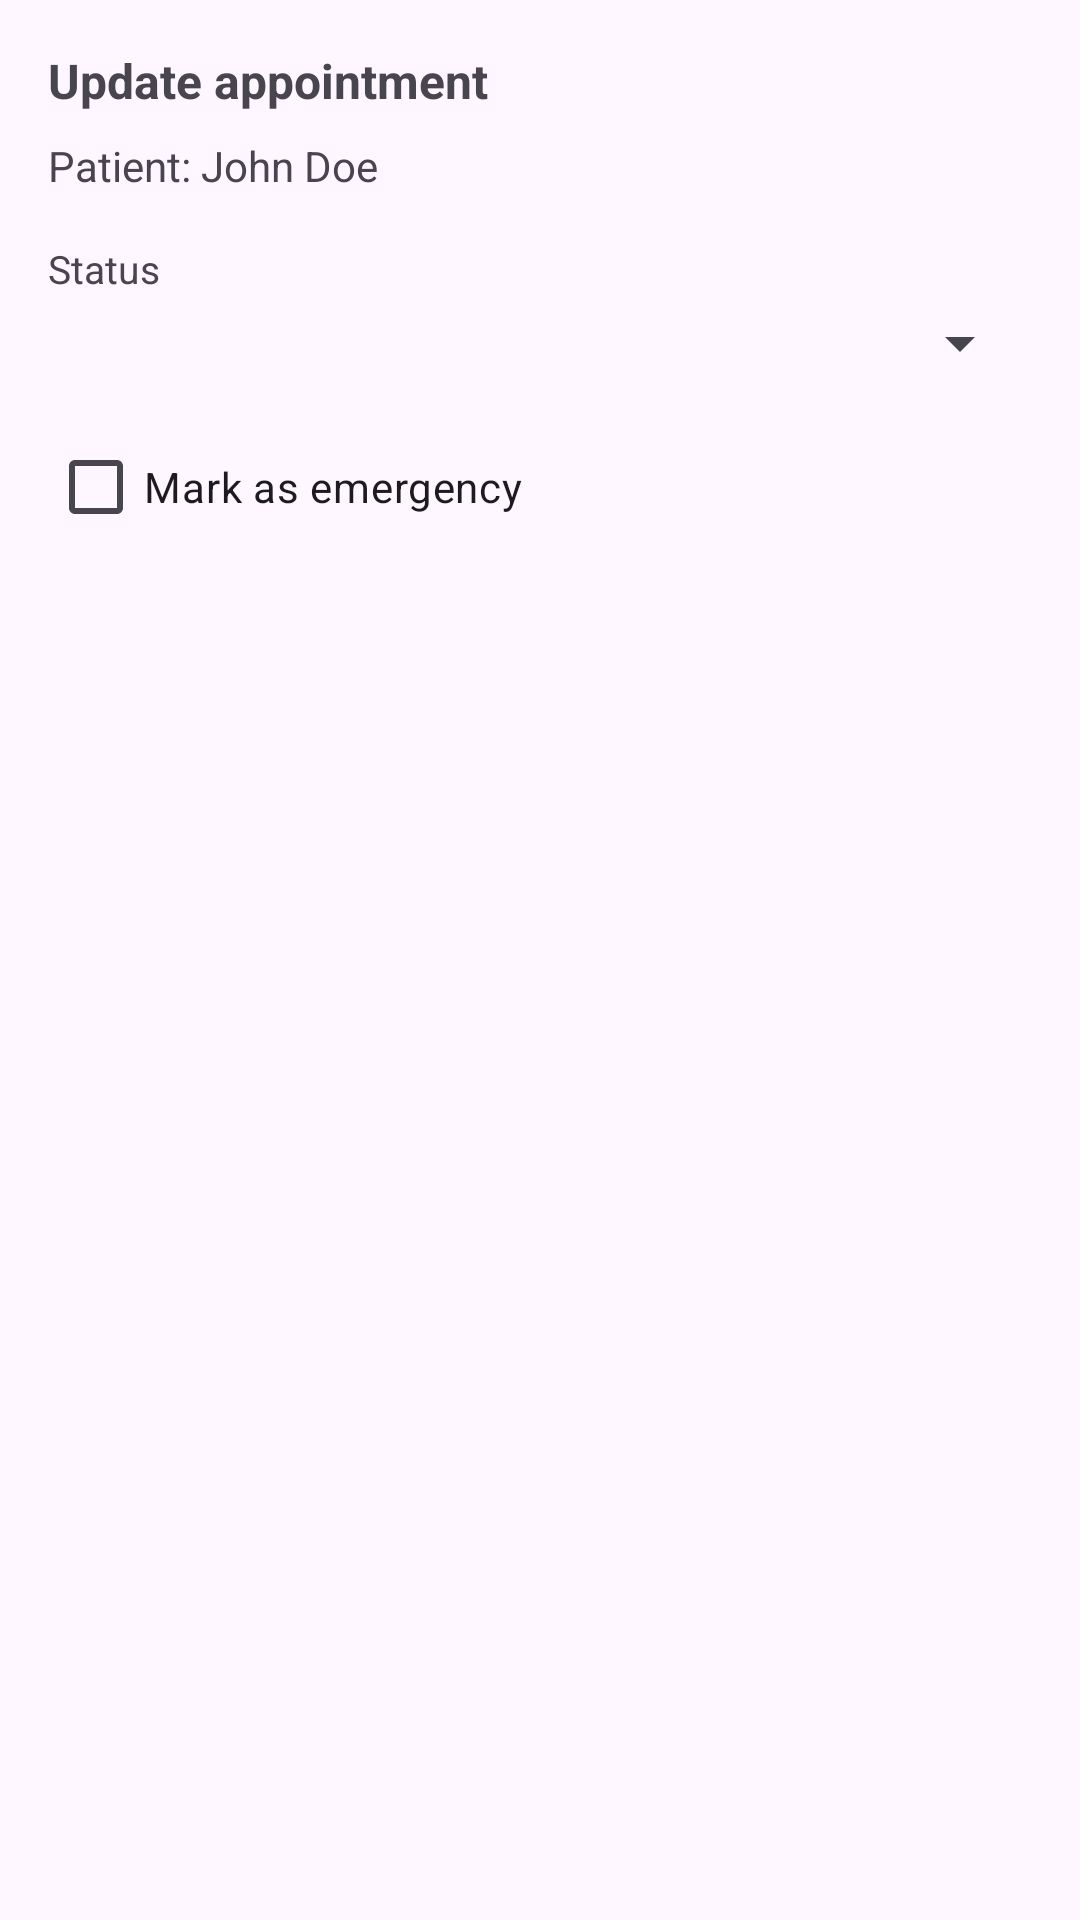

This screen was rendered from an Android layout file. Write that file and the resources it references.
<!-- AndroidManifest.xml: application theme Theme.MAPD711_GroupProject -->
<!-- res/layout/dialog_update_appointment.xml -->
<?xml version="1.0" encoding="utf-8"?>
<LinearLayout xmlns:android="http://schemas.android.com/apk/res/android"
    android:layout_width="match_parent"
    android:layout_height="wrap_content"
    android:orientation="vertical"
    android:padding="16dp">

    <TextView
        android:id="@+id/tvDialogTitle"
        android:layout_width="match_parent"
        android:layout_height="wrap_content"
        android:text="@string/update_appointment"
        android:textStyle="bold"
        android:textSize="16sp"
        android:layout_marginBottom="8dp" />

    <TextView
        android:id="@+id/tvDialogPatient"
        android:layout_width="match_parent"
        android:layout_height="wrap_content"
        android:text="Patient: John Doe"
        android:textSize="14sp"
        android:layout_marginBottom="8dp" />

    <TextView
        android:id="@+id/tvDialogStatusLabel"
        android:layout_width="match_parent"
        android:layout_height="wrap_content"
        android:text="@string/status_label"
        android:textSize="13sp"
        android:layout_marginTop="8dp" />

    <Spinner
        android:id="@+id/spinnerStatus"
        android:layout_width="match_parent"
        android:layout_height="wrap_content"
        android:layout_marginTop="4dp" />

    <CheckBox
        android:id="@+id/checkEmergency"
        android:layout_width="match_parent"
        android:layout_height="wrap_content"
        android:text="@string/mark_as_emergency"
        android:layout_marginTop="12dp" />

</LinearLayout>
<!-- resources referenced by this layout -->
<resources>
  <string name="mark_as_emergency">Mark as emergency</string>
  <string name="status_label">Status</string>
  <string name="update_appointment">Update appointment</string>
  <style name="Theme.MAPD711_GroupProject" parent="Base.Theme.MAPD711_GroupProject" />
  <style name="Base.Theme.MAPD711_GroupProject" parent="Theme.Material3.DayNight.NoActionBar">
          
          
      </style>
</resources>
